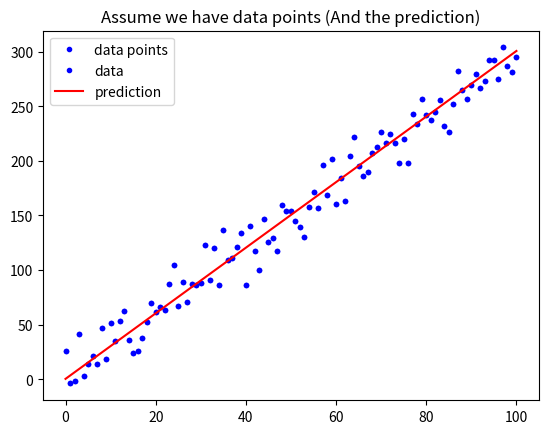

The matplotlib source for this figure:
import numpy as np
import matplotlib.pyplot as plt

def mean_absolute_error(y, yp):
    """
    計算 MAE
    Args:
        - y: 實際值
        - yp: 預測值
    Return:
        - mae: MAE
    """
    mae = MAE = sum(abs(y - yp)) / len(y)
    return mae

# MAE = mean_absolute_error(y, y_hat)
# print("The Mean absolute error is %.3f" % (MAE))

def mean_squared_error(y, yp):
    """----------------------
    計算 MSE
    Args:
        - y: 實際值
        - yp: 預測值
    Return:
        - mse: MSE
    ----------------------"""

    mse = sum((y - yp)**2) / len(y)
    return mse

# MSE = mean_squared_error(y, y_hat)
# print("The Mean squared error is %.3f" % (MSE))

w = 3
b = 0.5

x_lin = np.linspace(0, 100, 101)

y = (x_lin + np.random.randn(101) * 5) * w + b

plt.plot(x_lin, y, 'b.', label = 'data points')
plt.title("Assume we have data points")
plt.legend(loc = 2)
plt.show()

y_hat = x_lin * w + b
plt.plot(x_lin, y, 'b.', label = 'data')
plt.plot(x_lin, y_hat, 'r-', label = 'prediction')
plt.title("Assume we have data points (And the prediction)")
plt.legend(loc = 2)
plt.show()

# 執行 Function, 確認有沒有正常執行
MSE = mean_squared_error(y, y_hat)
MAE = mean_absolute_error(y, y_hat)
print("The Mean squared error is %.3f" % (MSE))
print("The Mean absolute error is %.3f" % (MAE))